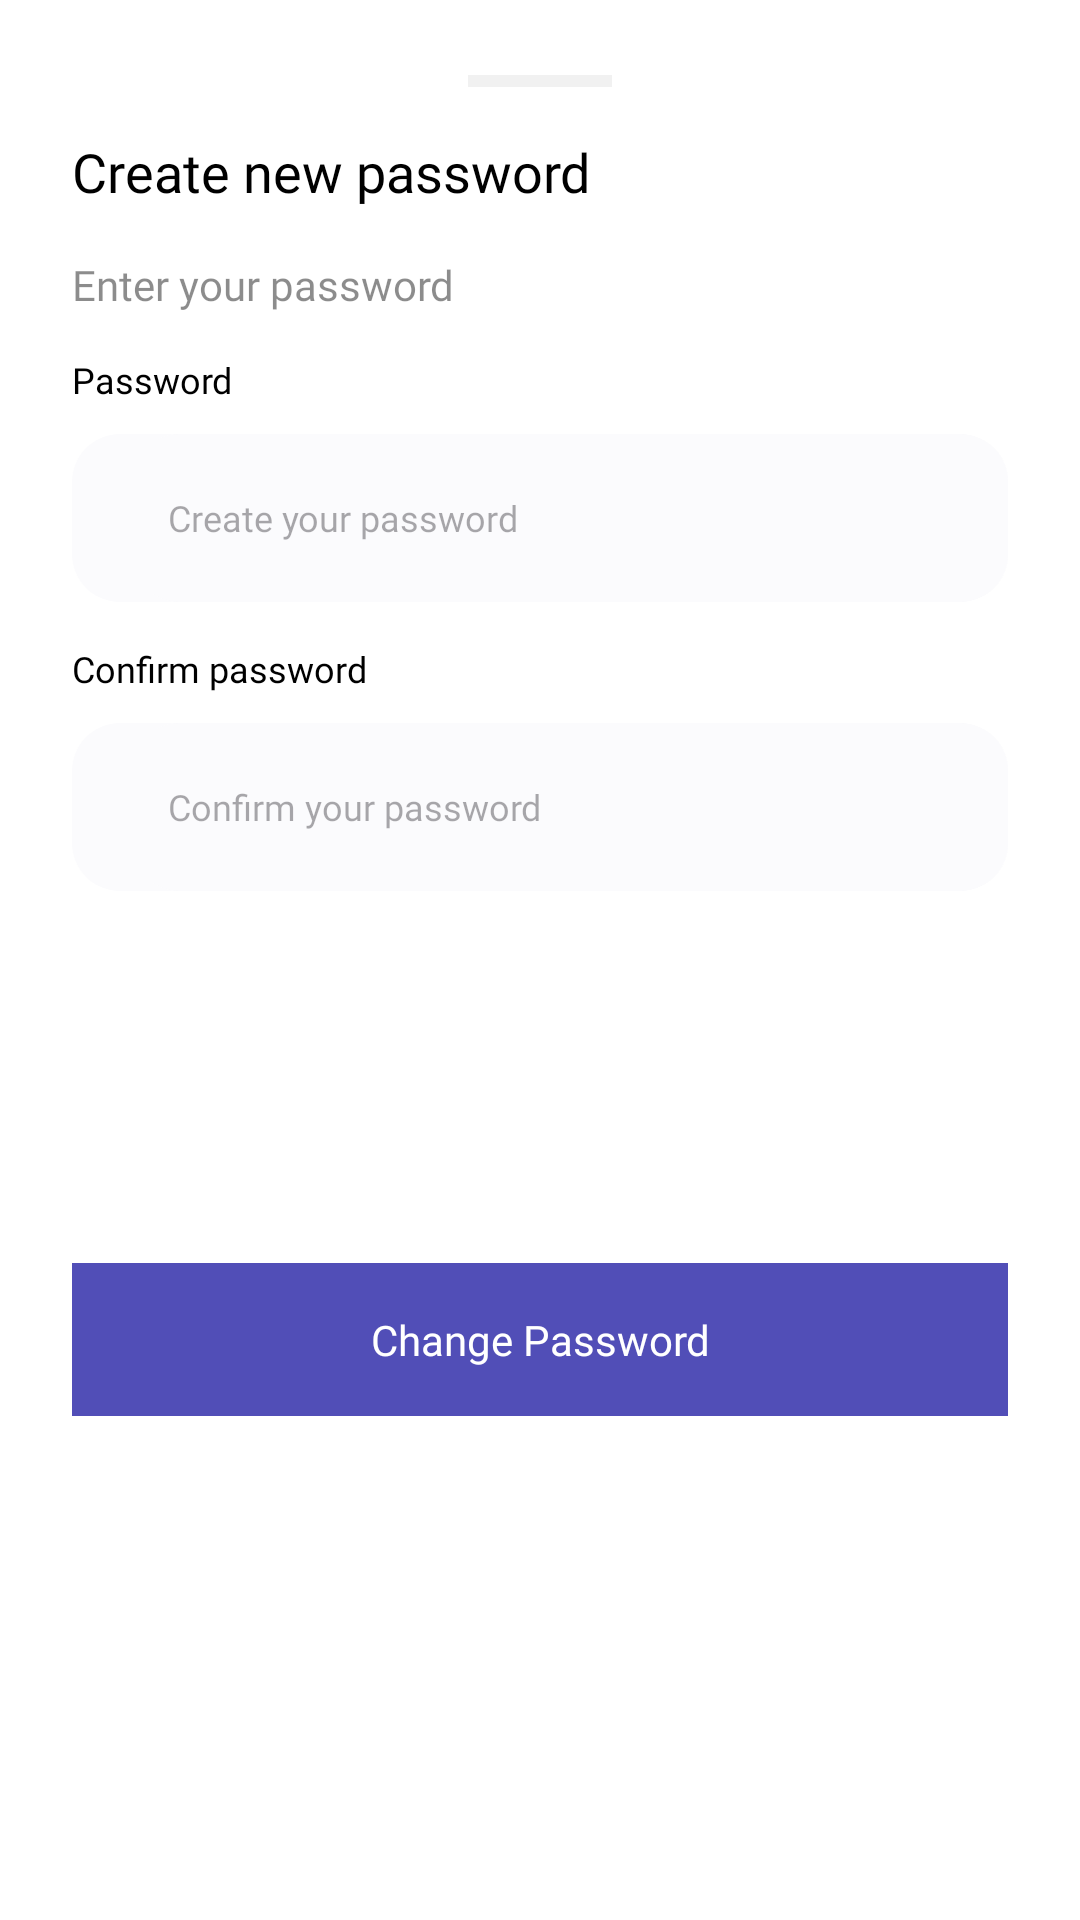

Android layout source for this screen:
<!-- AndroidManifest.xml: application theme Theme.Shoppie -->
<!-- res/layout/create_password_bottomsheet.xml -->
<?xml version="1.0" encoding="utf-8"?>
<androidx.constraintlayout.widget.ConstraintLayout
    xmlns:android="http://schemas.android.com/apk/res/android"
    android:layout_width="match_parent"
    android:layout_height="match_parent"
    xmlns:app="http://schemas.android.com/apk/res-auto"
    android:background="@drawable/bottom_sheet_bg"
    app:layout_behavior="com.google.android.material.bottomsheet.BottomSheetBehavior"
    >


    <androidx.constraintlayout.widget.Guideline
        android:id="@+id/safeBottomGuideline"
        android:layout_width="0dp"
        android:layout_height="0dp"
        android:orientation="horizontal"
        app:layout_constraintGuide_end="48dp" />

    <View
        android:id="@+id/handleView"
        android:layout_width="48dp"
        android:layout_height="4dp"
        android:layout_marginTop="25dp"
        android:background="@color/grey_button_25_alpha"
        app:layout_constraintEnd_toEndOf="parent"
        app:layout_constraintStart_toStartOf="parent"
        app:layout_constraintTop_toTopOf="parent" />

    <androidx.appcompat.widget.AppCompatTextView
        android:id="@+id/tvCreatePassword"
        android:layout_width="wrap_content"
        android:layout_height="wrap_content"
        android:text="@string/create_new_password"
        android:textColor="@color/black"
        android:layout_marginHorizontal="24dp"
        android:layout_marginTop="16dp"
        android:fontFamily="@font/rubik_medium"
        android:textSize="18sp"
        app:layout_constraintStart_toStartOf="parent"
        app:layout_constraintTop_toBottomOf="@id/handleView"
        />


    <androidx.appcompat.widget.AppCompatTextView
        android:id="@+id/tvCreatePasswordSubtitle"
        android:layout_width="wrap_content"
        android:layout_height="wrap_content"
        android:text="@string/enter_your_password"
        android:textColor="@color/black45"
        android:fontFamily="@font/rubik_medium"
        android:textSize="14sp"
        android:layout_marginTop="16dp"
        android:gravity="center"
        app:layout_constraintStart_toStartOf="@id/tvCreatePassword"
        app:layout_constraintTop_toBottomOf="@id/tvCreatePassword"
        />


    <LinearLayout
        android:id="@+id/llPasswordSection"
        android:layout_width="match_parent"
        android:layout_height="wrap_content"
        android:orientation="vertical"
        android:layout_marginTop="14dp"
        app:layout_constraintStart_toStartOf="parent"
        app:layout_constraintTop_toBottomOf="@id/tvCreatePasswordSubtitle"
        >

        <androidx.appcompat.widget.AppCompatTextView
            android:id="@+id/tvPassword"
            android:layout_width="wrap_content"
            android:layout_height="wrap_content"
            android:text="@string/password"
            android:fontFamily="@font/rubik_medium"
            android:textColor="@color/black"
            android:layout_marginStart="24dp"
            android:textSize="12sp"

            />

        <LinearLayout
            android:id="@+id/llPasswordEdittext"
            android:layout_width="match_parent"
            android:layout_height="56dp"
            android:layout_marginTop="10dp"
            android:orientation="horizontal"
            android:layout_marginHorizontal="24dp"
            android:background="@drawable/edittext_layout_bg"
            >

            <androidx.appcompat.widget.AppCompatImageView
                android:id="@+id/ivEmail"
                android:layout_width="wrap_content"
                android:layout_height="wrap_content"
                android:layout_marginStart="20dp"
                android:tint="@color/gray"
                app:srcCompat="@drawable/ic_password"
                android:layout_gravity="center_vertical"
                />

            <androidx.appcompat.widget.AppCompatEditText
                android:id="@+id/etPassword"
                android:layout_width="0dp"
                android:layout_height="match_parent"
                android:layout_weight="1"
                android:background="@drawable/edittext_layout_bg"
                android:hint="@string/create_your_password"
                android:fontFamily="@font/rubik_medium"
                android:paddingHorizontal="12dp"
                android:textColor="@color/black45"
                android:textSize="12sp"
                />
        </LinearLayout>

    </LinearLayout>

    <LinearLayout
        android:id="@+id/llConfirmPasswordSection"
        android:layout_width="match_parent"
        android:layout_height="wrap_content"
        android:orientation="vertical"
        android:layout_marginTop="14dp"
        app:layout_constraintStart_toStartOf="parent"
        app:layout_constraintTop_toBottomOf="@id/llPasswordSection"
        >

        <androidx.appcompat.widget.AppCompatTextView
            android:id="@+id/tvConfirmPassword"
            android:layout_width="wrap_content"
            android:layout_height="wrap_content"
            android:text="@string/confirm_password"
            android:fontFamily="@font/rubik_medium"
            android:textColor="@color/black"
            android:layout_marginStart="24dp"
            android:textSize="12sp"

            />

        <LinearLayout
            android:id="@+id/llConfirmPasswordEdittext"
            android:layout_width="match_parent"
            android:layout_height="56dp"
            android:layout_marginTop="10dp"
            android:orientation="horizontal"
            android:layout_marginHorizontal="24dp"
            android:background="@drawable/edittext_layout_bg"
            >

            <androidx.appcompat.widget.AppCompatImageView
                android:id="@+id/ivConfirmPassword"
                android:layout_width="wrap_content"
                android:layout_height="wrap_content"
                android:layout_marginStart="20dp"
                android:tint="@color/gray"
                app:srcCompat="@drawable/ic_password"
                android:layout_gravity="center_vertical"
                />

            <androidx.appcompat.widget.AppCompatEditText
                android:id="@+id/etConfirmPassword"
                android:layout_width="0dp"
                android:layout_height="match_parent"
                android:layout_weight="1"
                android:background="@drawable/edittext_layout_bg"
                android:hint="@string/confirm_your_password"
                android:fontFamily="@font/rubik_medium"
                android:paddingHorizontal="12dp"
                android:textColor="@color/black45"
                android:textSize="12sp"
                />
        </LinearLayout>

    </LinearLayout>



    <androidx.appcompat.widget.AppCompatTextView
        android:id="@+id/btnChangePassword"
        android:layout_width="match_parent"
        android:layout_height="wrap_content"
        android:layout_marginHorizontal="24dp"
        android:layout_marginTop="28dp"
        android:paddingVertical="16dp"
        android:background="@color/primary_violet"
        android:text="@string/change_password"
        android:gravity="center"
        android:layout_marginBottom="24dp"
        android:fontFamily="@font/rubik_medium"
        android:textColor="@color/white"
        app:layout_constraintTop_toBottomOf="@id/llConfirmPasswordSection"
        app:layout_constraintBottom_toBottomOf="@id/safeBottomGuideline"
        />

</androidx.constraintlayout.widget.ConstraintLayout>
<!-- resources referenced by this layout -->
<resources>
  <color name="black">#FF000000</color>
  <color name="black45">#73000000</color>
  <color name="gray">#707070</color>
  <color name="grey_button_25_alpha">#40C8C8C8</color>
  <color name="primary_violet">#514EB7</color>
  <color name="white">#FFFFFFFF</color>
  <!-- drawable bottom_sheet_bg (drawable) -->
  <?xml version="1.0" encoding="utf-8"?>
  <shape android:shape="rectangle" xmlns:android="http://schemas.android.com/apk/res/android">
      <solid android:color="@color/white" />
      <corners android:topLeftRadius="16dp"
          android:topRightRadius="16dp" />
  </shape>
  <!-- drawable edittext_layout_bg (drawable) -->
  <?xml version="1.0" encoding="utf-8"?>
  <shape xmlns:android="http://schemas.android.com/apk/res/android" android:shape="rectangle">
  
      <corners android:radius="16dp"/>
      <solid android:color="#FBFBFD"/>
  
  </shape>
  <string name="change_password">Change Password</string>
  <string name="confirm_password">Confirm password</string>
  <string name="confirm_your_password">Confirm your password</string>
  <string name="create_new_password">Create new password</string>
  <string name="create_your_password">Create your password</string>
  <string name="enter_your_password">Enter your password</string>
  <string name="password">Password</string>
  <style name="Theme.Shoppie" parent="Base.Theme.Shoppie" />
  <style name="Base.Theme.Shoppie" parent="Theme.Material3.DayNight.NoActionBar">
          
          
          <item name="colorPrimary">@color/primary_violet</item>
          <item name="background">@color/white</item>
          <item name="android:colorBackground">@color/white</item>
          <item name="android:statusBarColor">@color/transparent</item>
          <item name="android:windowLightStatusBar">true</item>
      </style>
  <color name="transparent">#00000000</color>
</resources>
